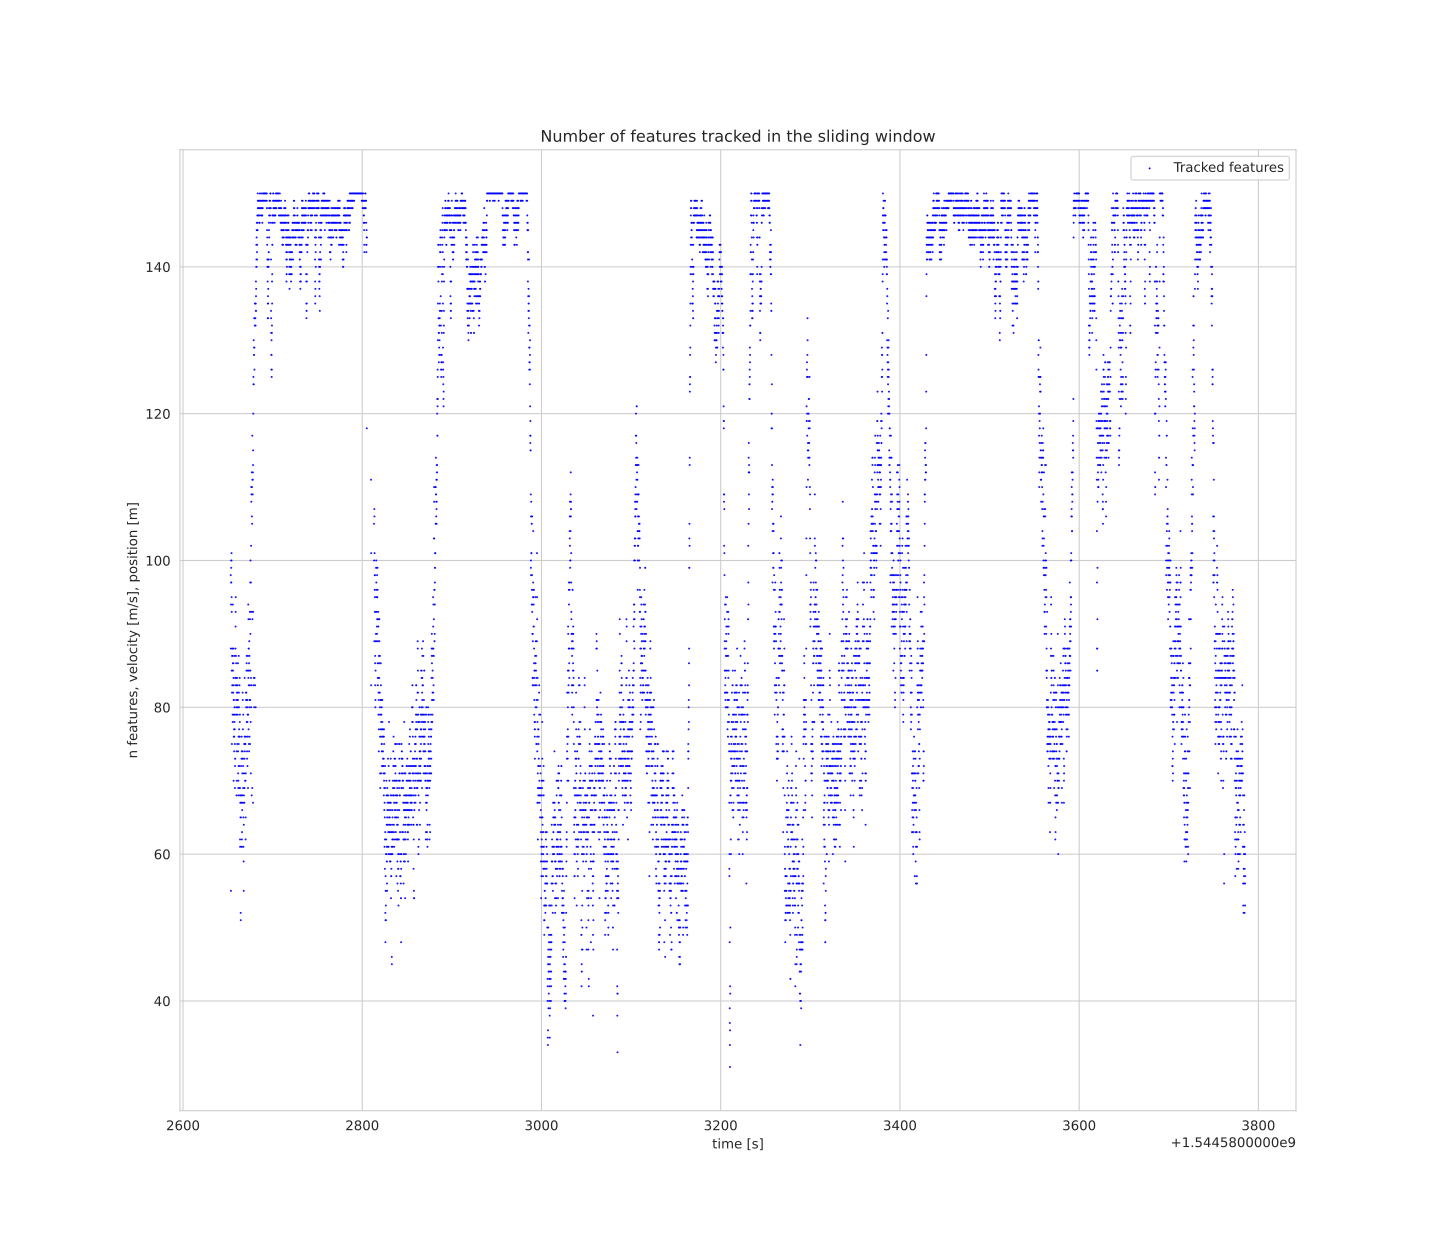

The table this chart was drawn from, first rows:
timestamp, tracked_features
1544582653, 98
1544582653, 88
1544582653, 55
1544582654, 94
1544582654, 97
1544582654, 100
1544582654, 99
1544582654, 97
1544582654, 100
1544582654, 101
1544582654, 95
1544582654, 93
1544582654, 85
1544582655, 75
1544582655, 82
1544582655, 87
1544582655, 85
1544582655, 83
1544582655, 88
1544582655, 88
1544582655, 87
1544582655, 79
1544582655, 78
1544582656, 94
1544582656, 86
1544582656, 85
1544582656, 83
1544582656, 83
1544582656, 82
1544582656, 88
1544582656, 86
1544582656, 84
1544582656, 70
1544582657, 81
1544582657, 76
1544582657, 79
1544582657, 81
1544582657, 77
1544582657, 74
1544582657, 76
1544582657, 79
1544582657, 87
1544582657, 78
1544582658, 80
1544582658, 77
1544582658, 80
1544582658, 75
1544582658, 69
1544582658, 72
1544582658, 73
1544582658, 73
1544582658, 83
1544582658, 84
1544582659, 88
1544582659, 91
1544582659, 93
1544582659, 95
1544582659, 87
1544582659, 87
1544582659, 84
... 11,420 more rows
